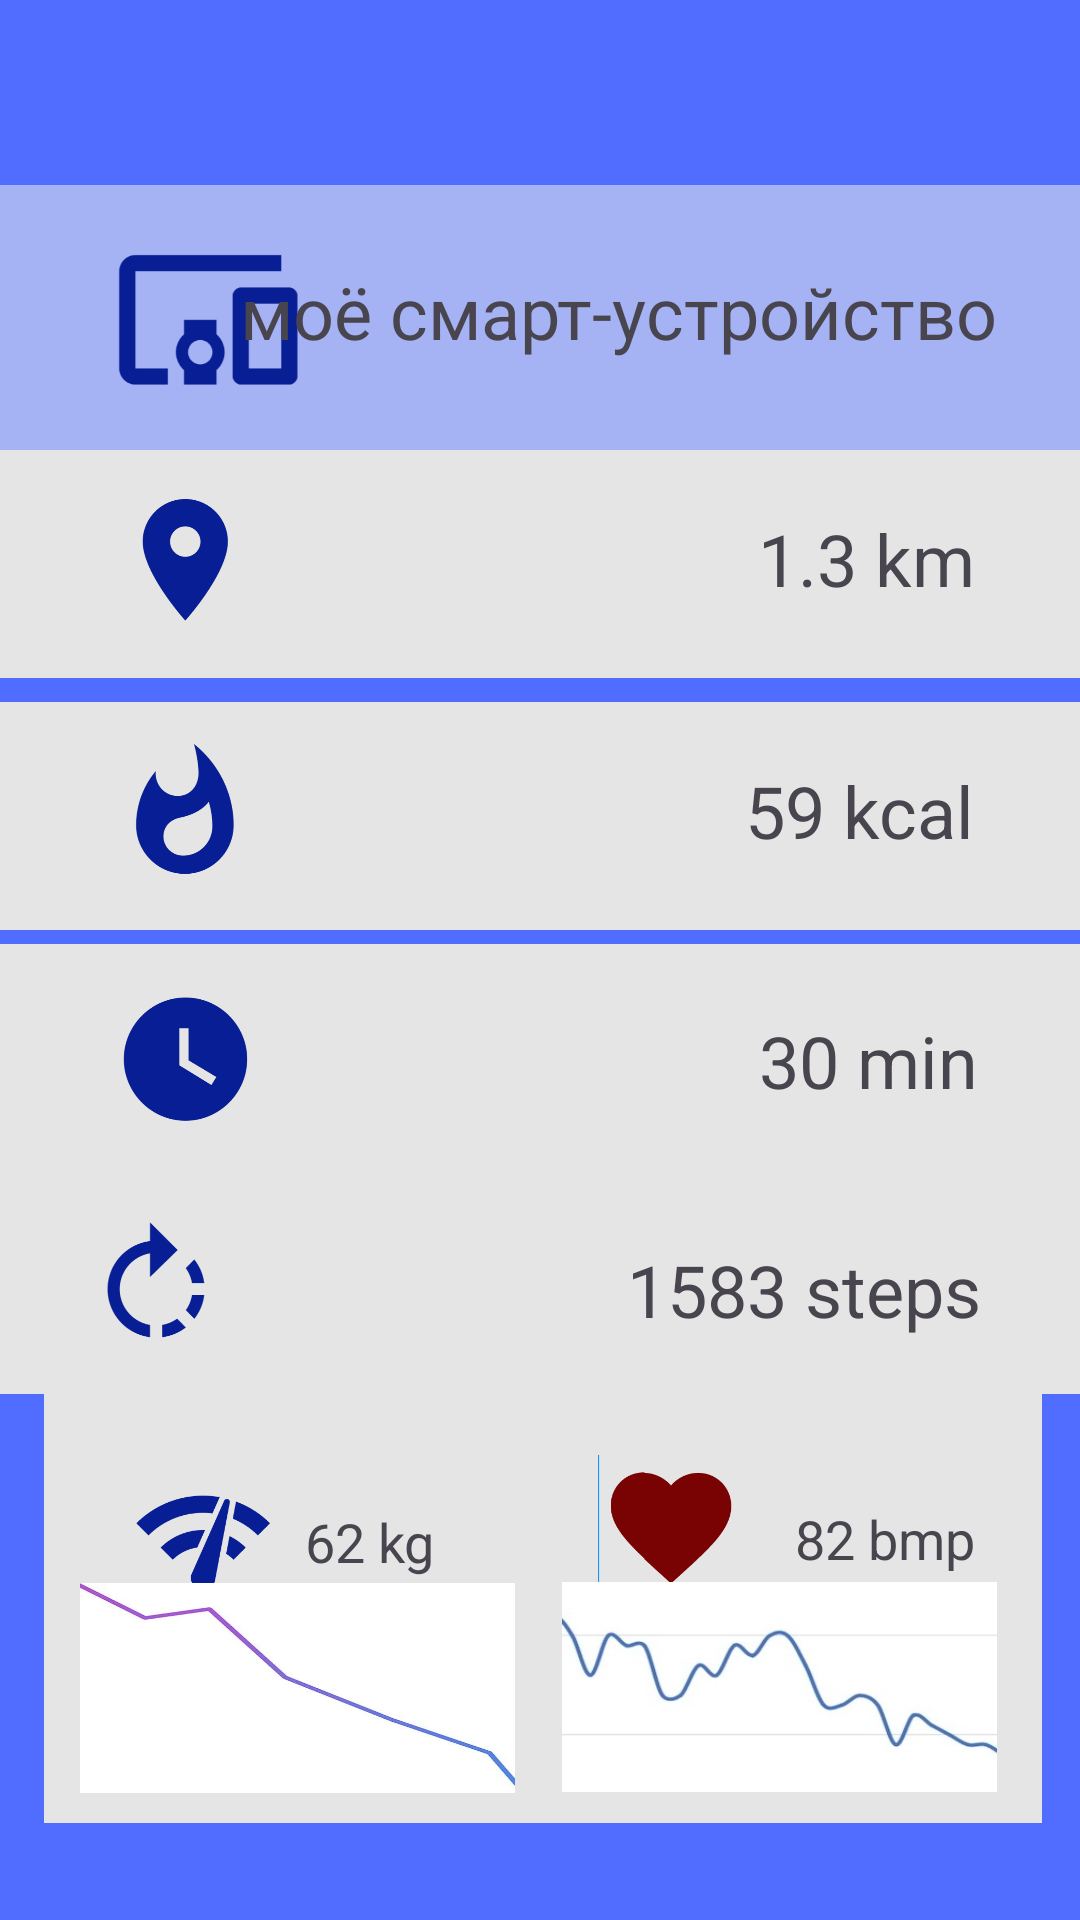

Layout XML and referenced resources for this Android screen:
<!-- AndroidManifest.xml: application theme Theme._11pract -->
<!-- res/layout/activity_main.xml -->
<?xml version="1.0" encoding="utf-8"?>
<androidx.constraintlayout.widget.ConstraintLayout xmlns:android="http://schemas.android.com/apk/res/android"
    xmlns:app="http://schemas.android.com/apk/res-auto"
    xmlns:tools="http://schemas.android.com/tools"
    android:id="@+id/main"
    android:layout_width="match_parent"
    android:layout_height="match_parent"
    android:background="#516DFF"
    tools:context=".MainActivity">

    <View
        android:id="@+id/view"
        android:layout_width="376dp"
        android:layout_height="90dp"
        android:background="#A5B2F3"
        app:layout_constraintBottom_toBottomOf="parent"
        app:layout_constraintEnd_toEndOf="parent"
        app:layout_constraintHorizontal_bias="0.542"
        app:layout_constraintStart_toStartOf="parent"
        app:layout_constraintTop_toTopOf="parent"
        app:layout_constraintVertical_bias="0.112" />

    <View
        android:id="@+id/view2"
        android:layout_width="376dp"
        android:layout_height="76dp"
        android:background="#E5E5E5"
        app:layout_constraintBottom_toBottomOf="parent"
        app:layout_constraintEnd_toEndOf="parent"
        app:layout_constraintHorizontal_bias="0.485"
        app:layout_constraintStart_toStartOf="parent"
        app:layout_constraintTop_toTopOf="parent"
        app:layout_constraintVertical_bias="0.266" />

    <View
        android:id="@+id/view3"
        android:layout_width="376dp"
        android:layout_height="76dp"
        android:background="#E5E5E5"
        app:layout_constraintBottom_toBottomOf="parent"
        app:layout_constraintEnd_toEndOf="parent"
        app:layout_constraintHorizontal_bias="0.457"
        app:layout_constraintStart_toStartOf="parent"
        app:layout_constraintTop_toTopOf="parent"
        app:layout_constraintVertical_bias="0.415" />

    <View
        android:id="@+id/view4"
        android:layout_width="376dp"
        android:layout_height="76dp"
        android:background="#E5E5E5"
        app:layout_constraintBottom_toBottomOf="parent"
        app:layout_constraintEnd_toEndOf="parent"
        app:layout_constraintHorizontal_bias="0.457"
        app:layout_constraintStart_toStartOf="parent"
        app:layout_constraintTop_toTopOf="parent"
        app:layout_constraintVertical_bias="0.558" />

    <View
        android:id="@+id/view5"
        android:layout_width="376dp"
        android:layout_height="76dp"
        android:background="#E5E5E5"
        app:layout_constraintBottom_toBottomOf="parent"
        app:layout_constraintEnd_toEndOf="parent"
        app:layout_constraintHorizontal_bias="0.542"
        app:layout_constraintStart_toStartOf="parent"
        app:layout_constraintTop_toTopOf="parent"
        app:layout_constraintVertical_bias="0.689" />

    <View
        android:id="@+id/view6"
        android:layout_width="178dp"
        android:layout_height="157dp"
        android:background="#E5E5E5"
        app:layout_constraintBottom_toBottomOf="parent"
        app:layout_constraintEnd_toEndOf="parent"
        app:layout_constraintHorizontal_bias="0.081"
        app:layout_constraintStart_toStartOf="parent"
        app:layout_constraintTop_toTopOf="parent"
        app:layout_constraintVertical_bias="0.933" />

    <View
        android:id="@+id/view7"
        android:layout_width="178dp"
        android:layout_height="157dp"
        android:background="#E5E5E5"
        app:layout_constraintBottom_toBottomOf="parent"
        app:layout_constraintEnd_toEndOf="parent"
        app:layout_constraintHorizontal_bias="0.931"
        app:layout_constraintStart_toStartOf="parent"
        app:layout_constraintTop_toTopOf="parent"
        app:layout_constraintVertical_bias="0.933" />


    <TextView
        android:id="@+id/textView9"
        android:layout_width="wrap_content"
        android:layout_height="wrap_content"
        android:text="62 kg"
        android:textSize="18sp"
        app:layout_constraintBottom_toBottomOf="parent"
        app:layout_constraintEnd_toEndOf="parent"
        app:layout_constraintHorizontal_bias="0.321"
        app:layout_constraintStart_toStartOf="parent"
        app:layout_constraintTop_toTopOf="parent"
        app:layout_constraintVertical_bias="0.815" />

    <TextView
        android:id="@+id/textView10"
        android:layout_width="wrap_content"
        android:layout_height="wrap_content"
        android:text="82 bmp"
        android:textSize="18sp"
        app:layout_constraintBottom_toBottomOf="parent"
        app:layout_constraintEnd_toEndOf="parent"
        app:layout_constraintHorizontal_bias="0.883"
        app:layout_constraintStart_toStartOf="parent"
        app:layout_constraintTop_toTopOf="parent"
        app:layout_constraintVertical_bias="0.813" />

    <TextView
        android:id="@+id/textView8"
        android:layout_width="wrap_content"
        android:layout_height="wrap_content"
        android:text="1583 steps"
        android:textSize="24sp"
        app:layout_constraintBottom_toBottomOf="parent"
        app:layout_constraintEnd_toEndOf="parent"
        app:layout_constraintHorizontal_bias="0.863"
        app:layout_constraintStart_toStartOf="parent"
        app:layout_constraintTop_toTopOf="parent"
        app:layout_constraintVertical_bias="0.681" />

    <ImageView
        android:id="@+id/imageView"
        android:layout_width="64dp"
        android:layout_height="64dp"
        app:layout_constraintBottom_toBottomOf="parent"
        app:layout_constraintEnd_toEndOf="parent"
        app:layout_constraintHorizontal_bias="0.126"
        app:layout_constraintStart_toStartOf="parent"
        app:layout_constraintTop_toTopOf="parent"
        app:layout_constraintVertical_bias="0.129"
        app:srcCompat="@drawable/icon1" />

    <TextView
        android:id="@+id/textView2"
        android:layout_width="wrap_content"
        android:layout_height="wrap_content"
        android:text="моё смарт-устройство"
        android:textSize="24sp"
        app:layout_constraintBottom_toBottomOf="parent"
        app:layout_constraintEnd_toEndOf="parent"
        app:layout_constraintHorizontal_bias="0.742"
        app:layout_constraintStart_toStartOf="parent"
        app:layout_constraintTop_toTopOf="parent"
        app:layout_constraintVertical_bias="0.144" />

    <ImageView
        android:id="@+id/imageView3"
        android:layout_width="48dp"
        android:layout_height="48dp"
        app:layout_constraintBottom_toBottomOf="parent"
        app:layout_constraintEnd_toEndOf="parent"
        app:layout_constraintHorizontal_bias="0.121"
        app:layout_constraintStart_toStartOf="parent"
        app:layout_constraintTop_toTopOf="parent"
        app:layout_constraintVertical_bias="0.274"
        app:srcCompat="@drawable/icon2" />

    <TextView
        android:id="@+id/textView3"
        android:layout_width="wrap_content"
        android:layout_height="wrap_content"
        android:text="1.3 km"
        android:textSize="24sp"
        app:layout_constraintBottom_toBottomOf="parent"
        app:layout_constraintEnd_toEndOf="parent"
        app:layout_constraintHorizontal_bias="0.878"
        app:layout_constraintStart_toStartOf="parent"
        app:layout_constraintTop_toTopOf="parent"
        app:layout_constraintVertical_bias="0.28" />

    <ImageView
        android:id="@+id/imageView4"
        android:layout_width="48dp"
        android:layout_height="48dp"
        app:layout_constraintBottom_toBottomOf="parent"
        app:layout_constraintEnd_toEndOf="parent"
        app:layout_constraintHorizontal_bias="0.121"
        app:layout_constraintStart_toStartOf="parent"
        app:layout_constraintTop_toTopOf="parent"
        app:layout_constraintVertical_bias="0.417"
        app:srcCompat="@drawable/icon3" />

    <TextView
        android:id="@+id/textView5"
        android:layout_width="wrap_content"
        android:layout_height="wrap_content"
        android:text="59 kcal"
        android:textSize="24sp"
        app:layout_constraintBottom_toBottomOf="parent"
        app:layout_constraintEnd_toEndOf="parent"
        app:layout_constraintHorizontal_bias="0.877"
        app:layout_constraintStart_toStartOf="parent"
        app:layout_constraintTop_toTopOf="parent"
        app:layout_constraintVertical_bias="0.418" />

    <ImageView
        android:id="@+id/imageView5"
        android:layout_width="48dp"
        android:layout_height="48dp"
        app:layout_constraintBottom_toBottomOf="parent"
        app:layout_constraintEnd_toEndOf="parent"
        app:layout_constraintHorizontal_bias="0.121"
        app:layout_constraintStart_toStartOf="parent"
        app:layout_constraintTop_toTopOf="parent"
        app:layout_constraintVertical_bias="0.556"
        app:srcCompat="@drawable/icon4" />

    <TextView
        android:id="@+id/textView6"
        android:layout_width="wrap_content"
        android:layout_height="wrap_content"
        android:text="30 min"
        android:textSize="24sp"
        app:layout_constraintBottom_toBottomOf="parent"
        app:layout_constraintEnd_toEndOf="parent"
        app:layout_constraintHorizontal_bias="0.881"
        app:layout_constraintStart_toStartOf="parent"
        app:layout_constraintTop_toTopOf="parent"
        app:layout_constraintVertical_bias="0.555" />

    <ImageView
        android:id="@+id/imageView6"
        android:layout_width="48dp"
        android:layout_height="48dp"
        app:layout_constraintBottom_toBottomOf="parent"
        app:layout_constraintEnd_toEndOf="parent"
        app:layout_constraintHorizontal_bias="0.09"
        app:layout_constraintStart_toStartOf="parent"
        app:layout_constraintTop_toTopOf="parent"
        app:layout_constraintVertical_bias="0.685"
        app:srcCompat="@drawable/icon5" />

    <ImageView
        android:id="@+id/imageView7"
        android:layout_width="48dp"
        android:layout_height="48dp"
        app:layout_constraintBottom_toBottomOf="parent"
        app:layout_constraintEnd_toEndOf="@+id/view7"
        app:layout_constraintHorizontal_bias="0.146"
        app:layout_constraintStart_toStartOf="parent"
        app:layout_constraintTop_toTopOf="parent"
        app:layout_constraintVertical_bias="0.827"
        app:srcCompat="@drawable/icon6" />

    <ImageView
        android:id="@+id/imageView8"
        android:layout_width="48dp"
        android:layout_height="48dp"
        app:layout_constraintBottom_toBottomOf="parent"
        app:layout_constraintEnd_toEndOf="parent"
        app:layout_constraintHorizontal_bias="0.639"
        app:layout_constraintStart_toStartOf="parent"
        app:layout_constraintTop_toTopOf="parent"
        app:layout_constraintVertical_bias="0.819"
        app:srcCompat="@drawable/icon7" />

    <ImageView
        android:id="@+id/imageView9"
        android:layout_width="145dp"
        android:layout_height="70dp"
        android:scaleType="fitXY"
        app:layout_constraintBottom_toBottomOf="parent"
        app:layout_constraintEnd_toEndOf="parent"
        app:layout_constraintHorizontal_bias="0.124"
        app:layout_constraintStart_toStartOf="parent"
        app:layout_constraintTop_toTopOf="parent"
        app:layout_constraintVertical_bias="0.926"
        app:srcCompat="@drawable/icon8" />

    <ImageView
        android:id="@+id/imageView10"
        android:layout_width="145dp"
        android:layout_height="70dp"
        android:scaleType="fitXY"
        app:layout_constraintBottom_toBottomOf="parent"
        app:layout_constraintEnd_toEndOf="parent"
        app:layout_constraintHorizontal_bias="0.872"
        app:layout_constraintStart_toStartOf="parent"
        app:layout_constraintTop_toTopOf="parent"
        app:layout_constraintVertical_bias="0.925"
        app:srcCompat="@drawable/icon9" />

</androidx.constraintlayout.widget.ConstraintLayout>
<!-- resources referenced by this layout -->
<resources>
  <!-- drawable icon1: png bitmap (drawable, 4854 bytes) -->
  <!-- drawable icon2: png bitmap (drawable, 8602 bytes) -->
  <!-- drawable icon3: png bitmap (drawable, 10217 bytes) -->
  <!-- drawable icon4: png bitmap (drawable, 8409 bytes) -->
  <!-- drawable icon5: png bitmap (drawable, 7629 bytes) -->
  <!-- drawable icon6: png bitmap (drawable, 5777 bytes) -->
  <!-- drawable icon7: png bitmap (drawable, 3635 bytes) -->
  <!-- drawable icon8: jpg bitmap (drawable, 12128 bytes) -->
  <!-- drawable icon9: jpg bitmap (drawable, 8774 bytes) -->
  <style name="Theme._11pract" parent="Base.Theme._11pract" />
  <style name="Base.Theme._11pract" parent="Theme.Material3.DayNight.NoActionBar">
          
          
      </style>
</resources>
